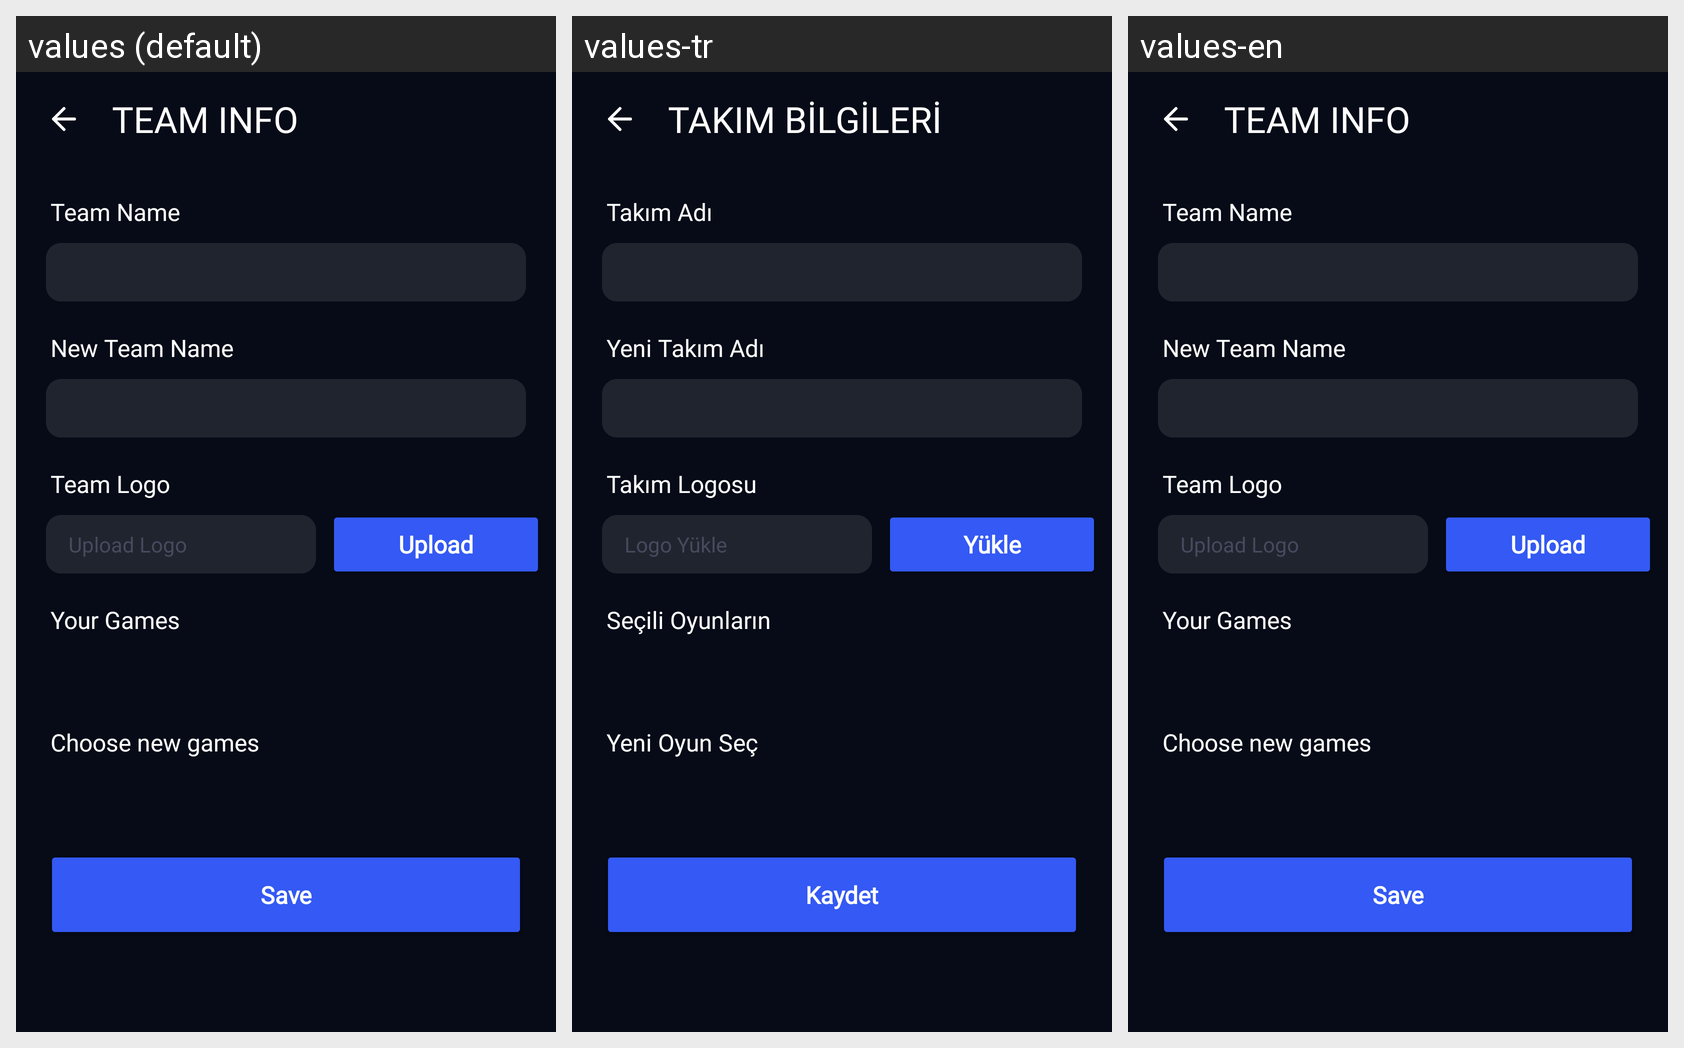

This grid shows one Android layout under several languages. Give, for every string resource on the screen, its name, the default text and each shown locale's text.
Android screen res/layout/fragment_team_settings.xml rendered under 3 locales, left to right: values (default), values-tr, values-en. Device: Nexus 5 (rendered at 1080×1920; each locale shown at half size, 540×960, under a caption strip naming it); theme Theme.NERFIT.
Strings drawn on this screen, with the default value and each locale's value (text and hints the layout hard-codes, and strings that could not be matched under every locale, appear in the picture but are not listed):

team_informations
  values: Team Info
  values-tr: Takım Bilgileri
  values-en: Team Info

team_name
  values: Team Name
  values-tr: Takım Adı
  values-en: Team Name

new_team_name
  values: New Team Name
  values-tr: Yeni Takım Adı
  values-en: New Team Name

team_logo
  values: Team Logo
  values-tr: Takım Logosu
  values-en: Team Logo

logo_upload
  values: Upload Logo
  values-tr: Logo Yükle
  values-en: Upload Logo

load
  values: Upload
  values-tr: Yükle
  values-en: Upload

select_games
  values: Your Games
  values-tr: Seçili Oyunların
  values-en: Your Games

select_new_games
  values: Choose new games
  values-tr: Yeni Oyun Seç
  values-en: Choose new games

save
  values: Save
  values-tr: Kaydet
  values-en: Save
